Dataset: style-assistant (GitHub, krispyk84/style-assistant). Classes: closet, outfits.

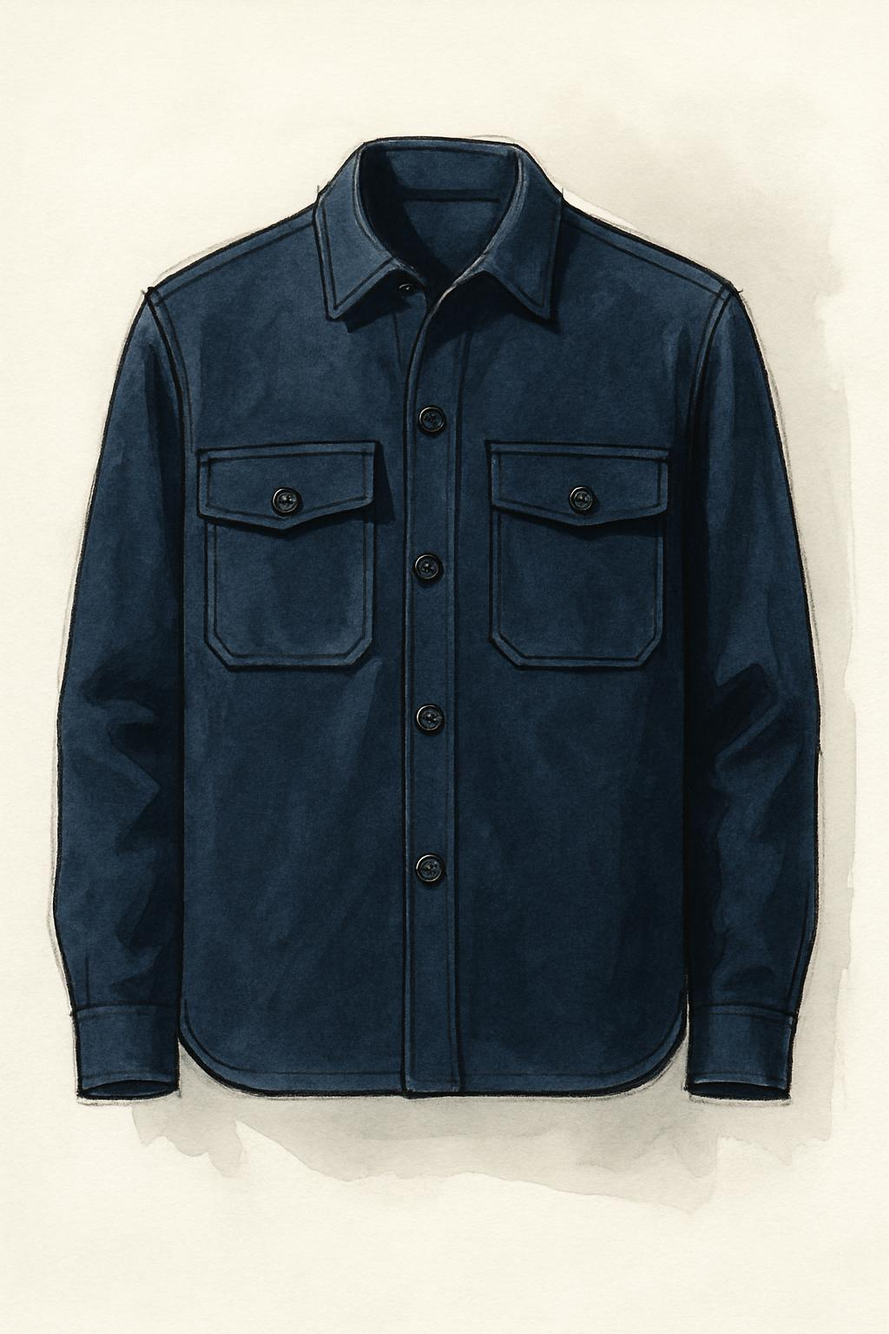
Label: closet

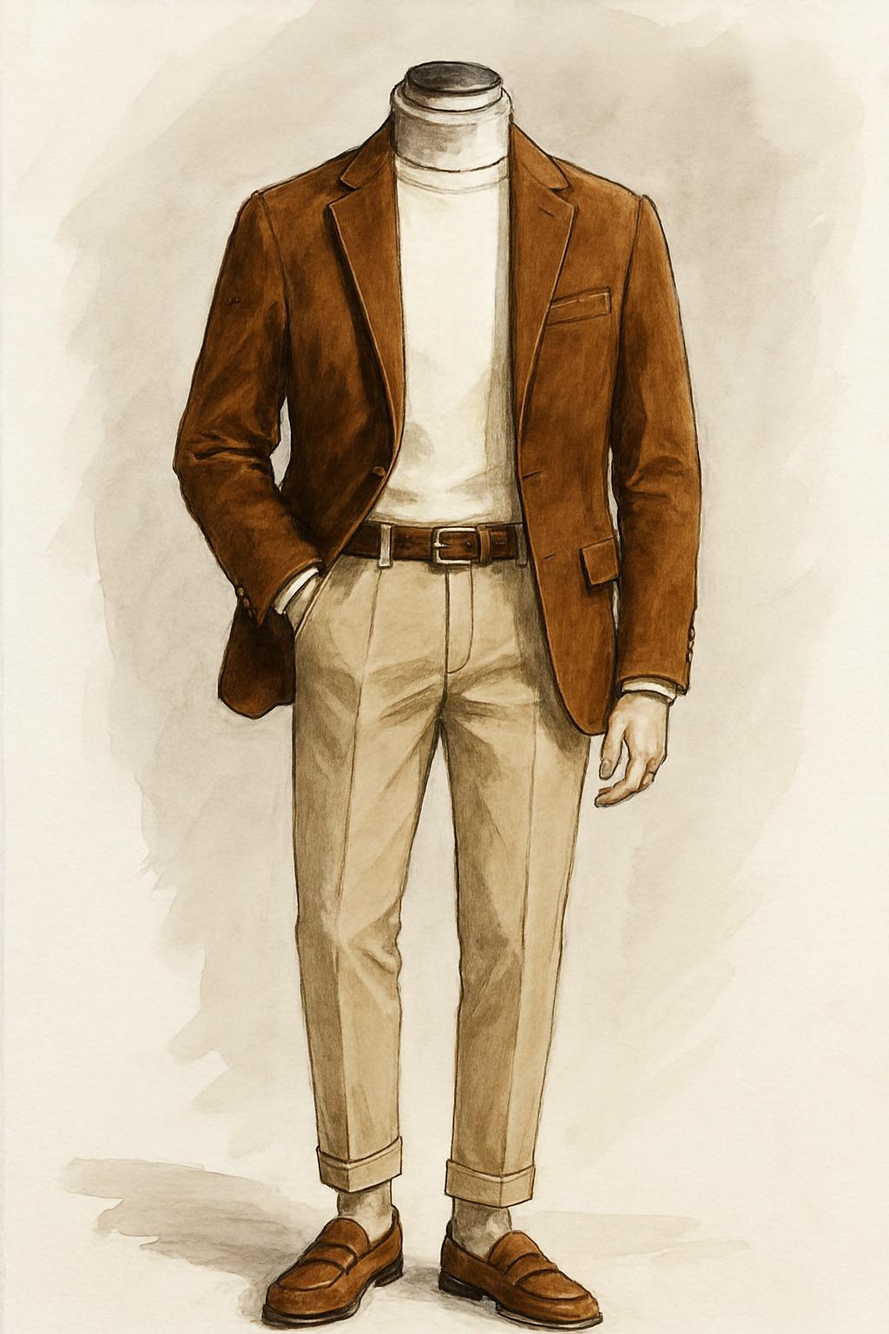
Label: outfits

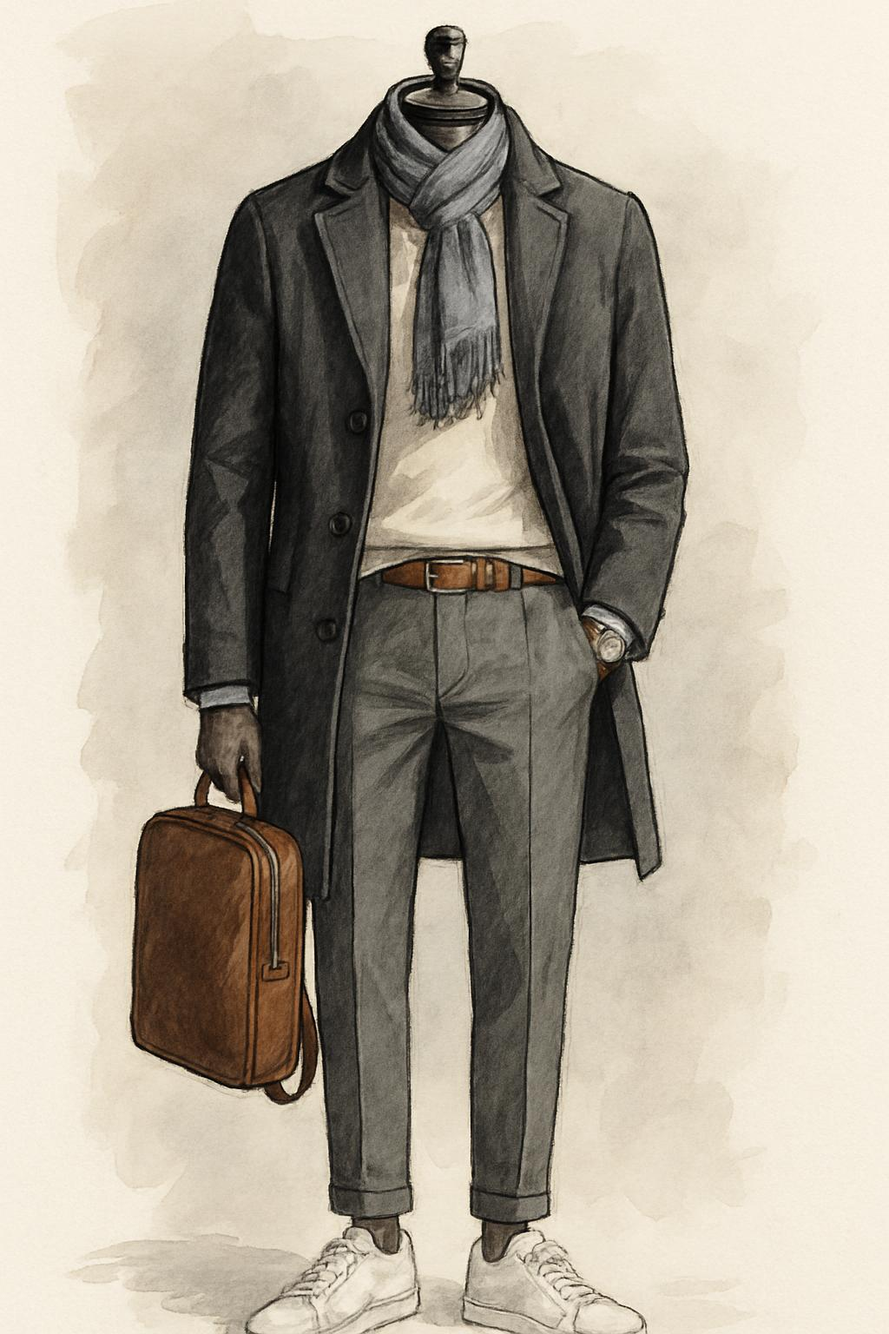
Label: outfits

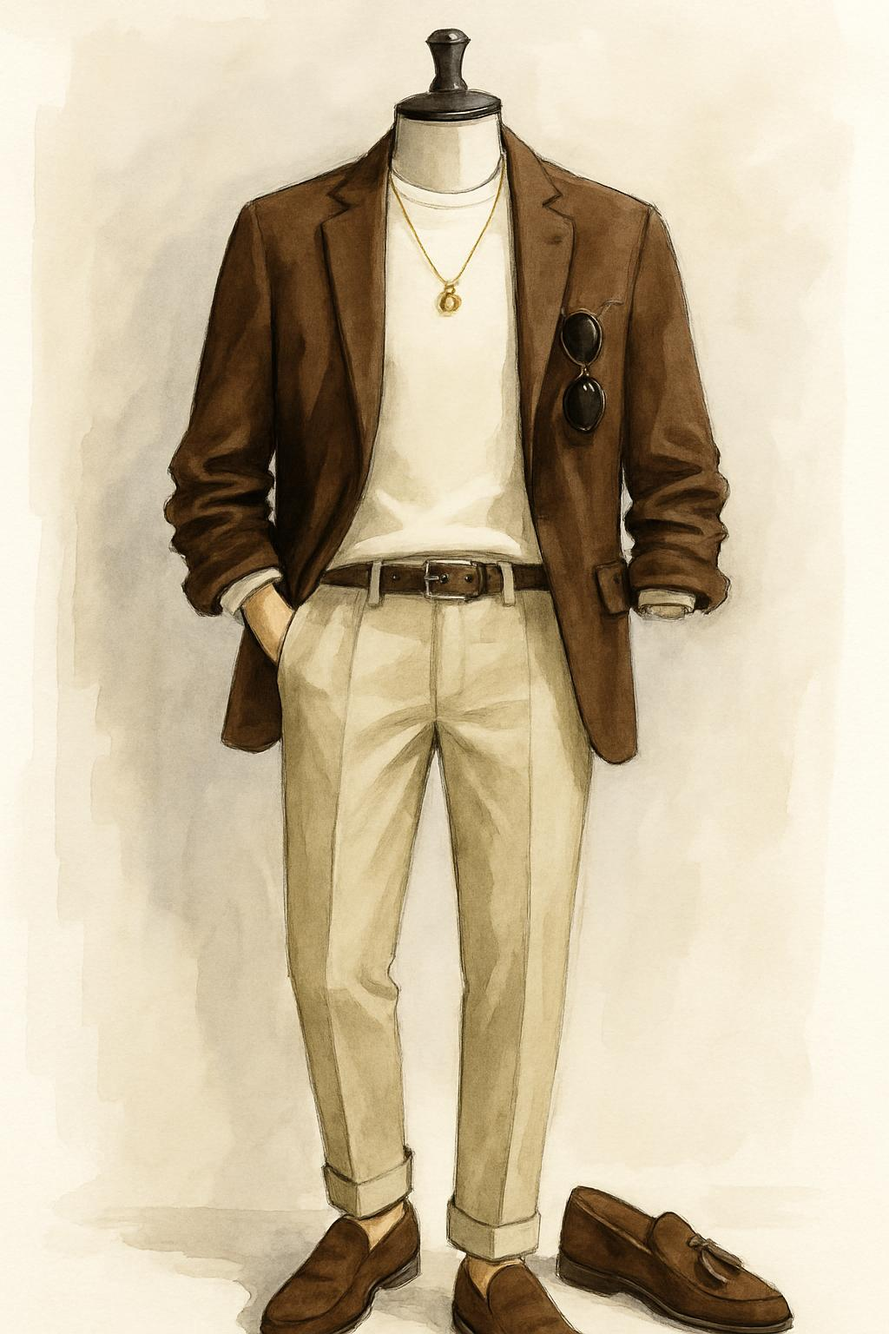
Label: outfits

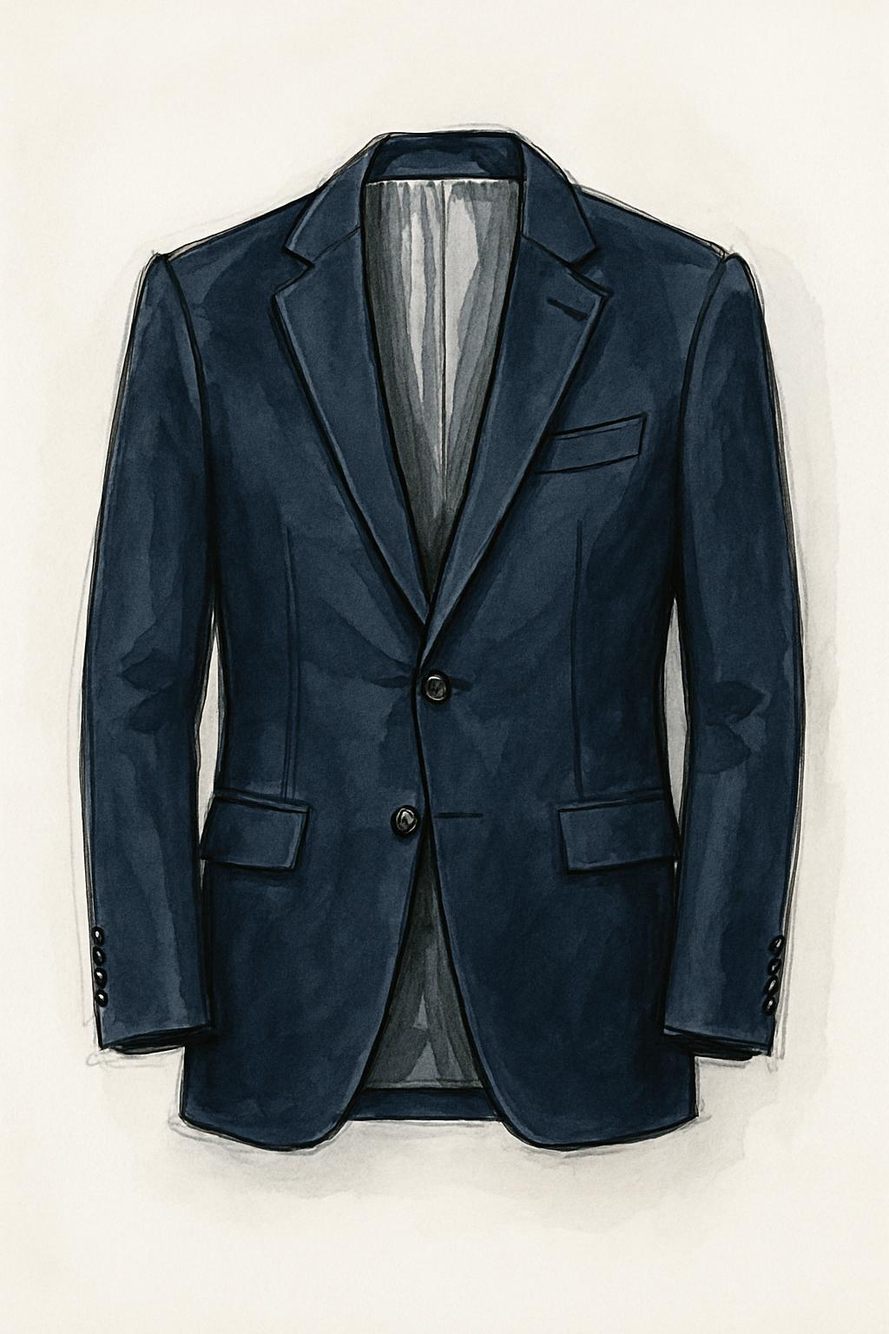
Label: closet

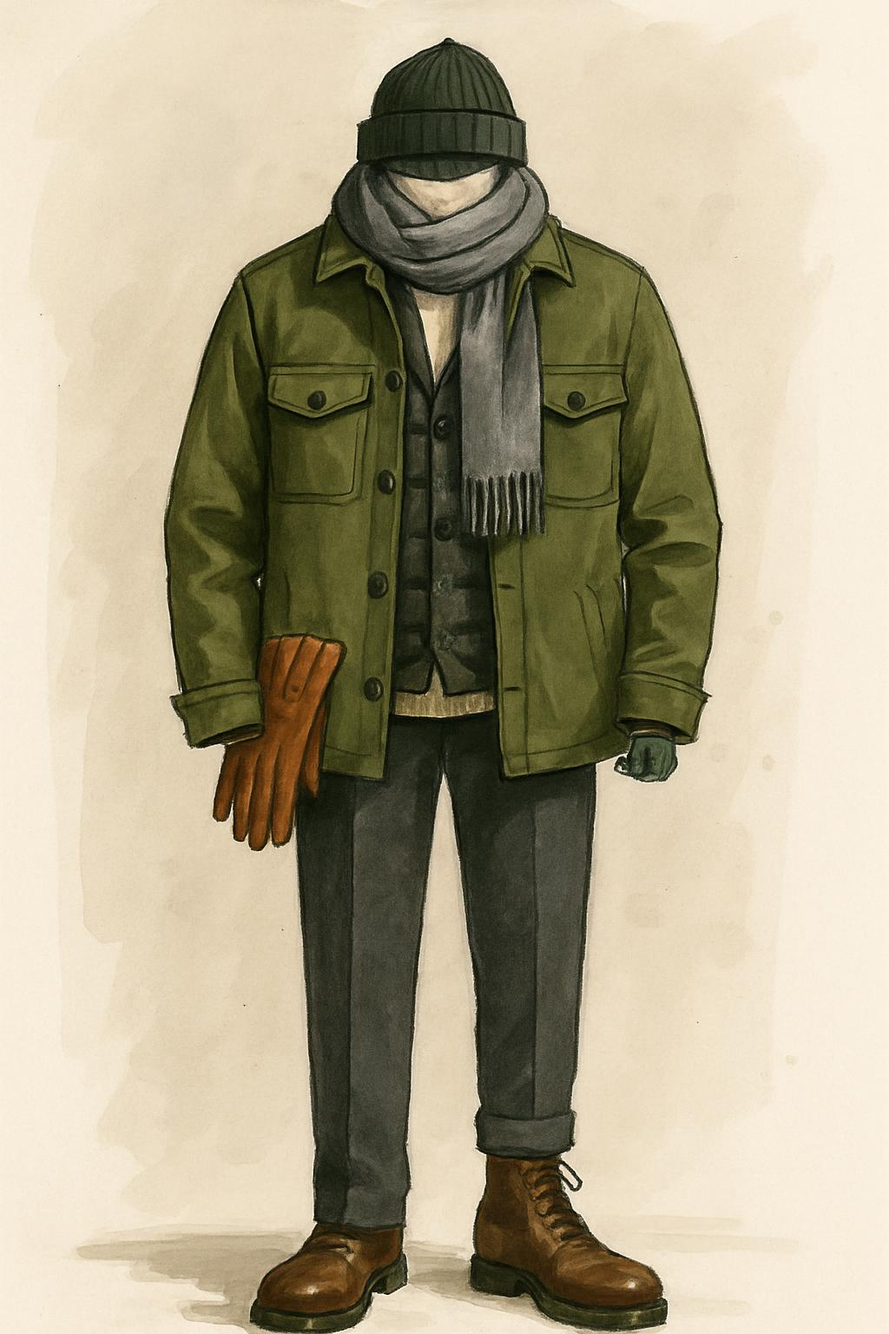
Label: outfits
